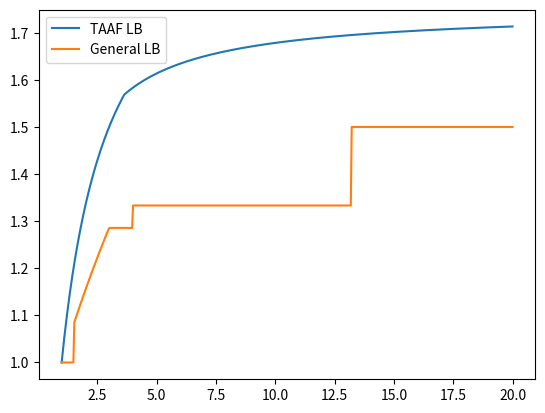

Here is the Python script that generated this plot:
import numpy as np
import matplotlib.pyplot as plt


# def cr_partial(a, k, B, G):
#     pos = G/(3*k*a)-G if G/(3*k*a)-G > 0 else 0
#     return 3*a*k*(1+B*pos)

# def lower_bound_a(G, nB, k = 20):
#     a_s = np.linspace(G/(3*k),1/k, 10)

#     for a in a_s:
#         bs = np.linspace(1/G, 10, nB)
#         res = []

#         for b in bs:
#             res.append(cr_partial(a,k,b,G))
        
#         plt.plot(bs, res, label=f"a:{a}")
    
#     plt.legend()
#     plt.show()

def taaf_lb(gb, smooth = False):
    if gb < 3.63746:
        return 2*gb/(gb+1)
    else:
        return (14*gb+1)/(8*gb+4)


def general_lb(gb):
    if gb < 1.5:
        return 1
    elif gb < 3:
        return (4.5*(1+gb/3))/(4+1.5*(1+gb/3))
    elif gb < 4:
        return 9/7
    # elif gb < 5:
    #     return (2+2*gb/5)/(2+gb/5)
    elif gb < 13.2:
        return 4/3
    else:
        return 1.5
    

def plot_gen_lb():
    gbs = np.linspace(1, 20, 500)

    taaf = []
    general = []
    for gb in gbs:
        taaf.append(taaf_lb(gb))
        general.append(general_lb(gb))


    plt.plot(gbs, taaf, label = "TAAF LB")
    plt.plot(gbs, general, label = "General LB")
    plt.legend()
    plt.show()

plot_gen_lb()


